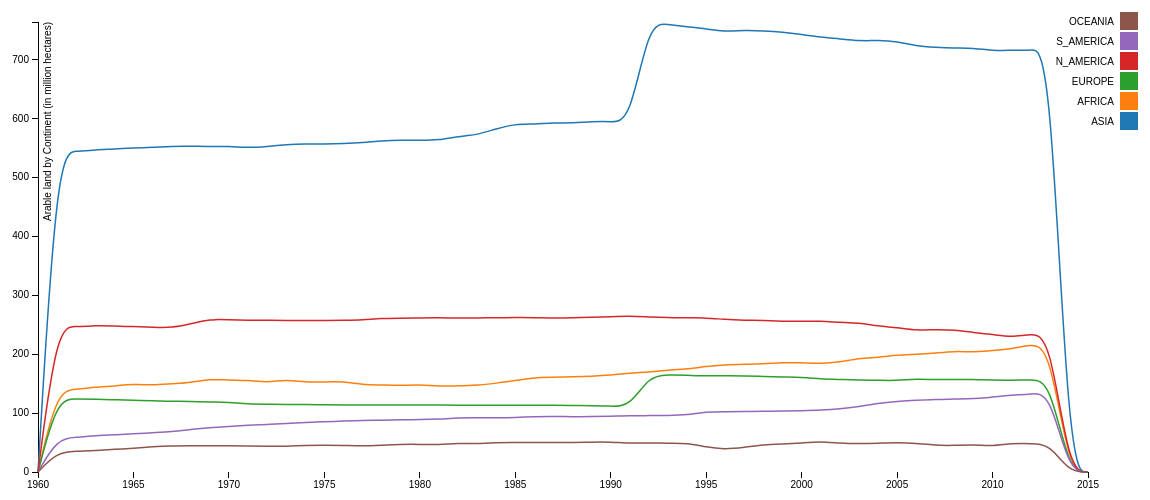
D3 v3 page, settled after 480 driven frames (8 s of simulated time); the page loaded 1 data file(s).



  var margin = {top: 20, right: 80, bottom: 30, left: 70},
      width = 1200 - margin.left - margin.right,
      height = 500 - margin.top - margin.bottom;

  var x = d3.scale.linear()
      .range([0, width]);

  var y = d3.scale.linear()
      .range([height, 0]);

  var color = d3.scale.category10();

  var formatYAxis = function(d) {return d/1000000;}

  var xAxis = d3.svg.axis()
      .scale(x)
      .tickFormat(d3.format("d"))
      .orient("bottom");

  var yAxis = d3.svg.axis()
      .scale(y)
      .orient("left")
      .tickFormat(formatYAxis);
      
  var line = d3.svg.line()
      .interpolate("basis")
      .x(function(d) { return x(d.Year); })
      .y(function(d) { return y(d.arable); });

  var svg = d3.select("body").append("svg")
      .attr("width", width + margin.left + margin.right)
      .attr("height", height + margin.top + margin.bottom)
    .append("g")
      .attr("transform", "translate(" + margin.left + "," + margin.top + ")");

  d3.json("json/aggregate.json", function(error, data) {
    if (error) throw error;
    color.domain(d3.keys(data[0]).filter(function(key) { return key !== "Year"; }));
    var continents = color.domain().map(function(name) {
      return {
        name: name,
        values: data.map(function(d) {
          return {Year: d.Year, arable: +d[name]};
        })
      };
    });
    x.domain(d3.extent(data, function(d) { return d.Year; }));
    y.domain([
      d3.min(continents, function(c) { return d3.min(c.values, function(v) { return v.arable; }); }),
      d3.max(continents, function(c) { return d3.max(c.values, function(v) { return v.arable; }); })
    ]);
    svg.append("g")
        .attr("class", "x axis")
        .attr("transform", "translate(0," + height + ")")
        .call(xAxis);
    svg.append("g")
        .attr("class", "y axis")
        .call(yAxis)
      .append("text")
        .attr("transform", "rotate(-90)")
        .attr("y", 6)
        .attr("dy", ".71em")
        .style("text-anchor", "end")
        .text("Arable land by Continent (in million hectares)");
    var city = svg.selectAll(".city")
        .data(continents)
      .enter().append("g")
        .attr("class", "city");
    city.append("path")
        .attr("class", "line")
        .attr("d", function(d) { return line(d.values); })
        .style("stroke", function(d) { return color(d.name); });
        var legend = svg.selectAll(".legend")
        .data(color.domain().slice().reverse())
      .enter().append("g")
        .attr("class", "legend")
        .attr("transform", function(d, i) { return "translate(0," + i * 20 + ")"; });
    legend.append("rect")
        .attr("x", width - 18)
        .attr("width", 18)
        .attr("height", 18)
        .style("fill", color)
        .attr("transform", "translate(50,-10)");
    legend.append("text")
        .attr("x", width - 24)
        .attr("y", 9)
        .attr("dy", ".35em")
        .style("text-anchor", "end")
        .text(function(d) { return d; })
        .attr("transform", "translate(50,-10)");;
  });

  

### data: json/aggregate.json
[
 {
  "Year": "1960",
  "ASIA": 0,
  "AFRICA": 0,
  "EUROPE": 0,
  "N_AMERICA": 0,
  "S_AMERICA": 0,
  "OCEANIA": 0
 },
 {
  "Year": "1961",
  "ASIA": 541855500,
  "AFRICA": 138689510,
  "EUROPE": 124100800,
  "N_AMERICA": 248981000,
  "S_AMERICA": 56214000,
  "OCEANIA": 33393000
 },
 {
  "Year": "1962",
  "ASIA": 543944800,
  "AFRICA": 140107000,
  "EUROPE": 123811800,
  "N_AMERICA": 245735000,
  "S_AMERICA": 58788000,
  "OCEANIA": 35304000
 },
 {
  "Year": "1963",
  "ASIA": 546613200,
  "AFRICA": 143998910,
  "EUROPE": 123293400,
  "N_AMERICA": 248618000,
  "S_AMERICA": 61490000,
  "OCEANIA": 36227000
 },
 {
  "Year": "1964",
  "ASIA": 547815000,
  "AFRICA": 145870070,
  "EUROPE": 122477400,
  "N_AMERICA": 247489000,
  "S_AMERICA": 63144000,
  "OCEANIA": 38568000
 },
 {
  "Year": "1965",
  "ASIA": 549812400,
  "AFRICA": 149121130,
  "EUROPE": 121708200,
  "N_AMERICA": 246677000,
  "S_AMERICA": 64731000,
  "OCEANIA": 40153000
 },
 {
  "Year": "1966",
  "ASIA": 550711100,
  "AFRICA": 147318990,
  "EUROPE": 120622400,
  "N_AMERICA": 245629000,
  "S_AMERICA": 66825000,
  "OCEANIA": 42801000
 },
 {
  "Year": "1967",
  "ASIA": 552699500,
  "AFRICA": 150051870,
  "EUROPE": 120088800,
  "N_AMERICA": 244488000,
  "S_AMERICA": 68552000,
  "OCEANIA": 44468000
 },
 "... 48 more items"
]